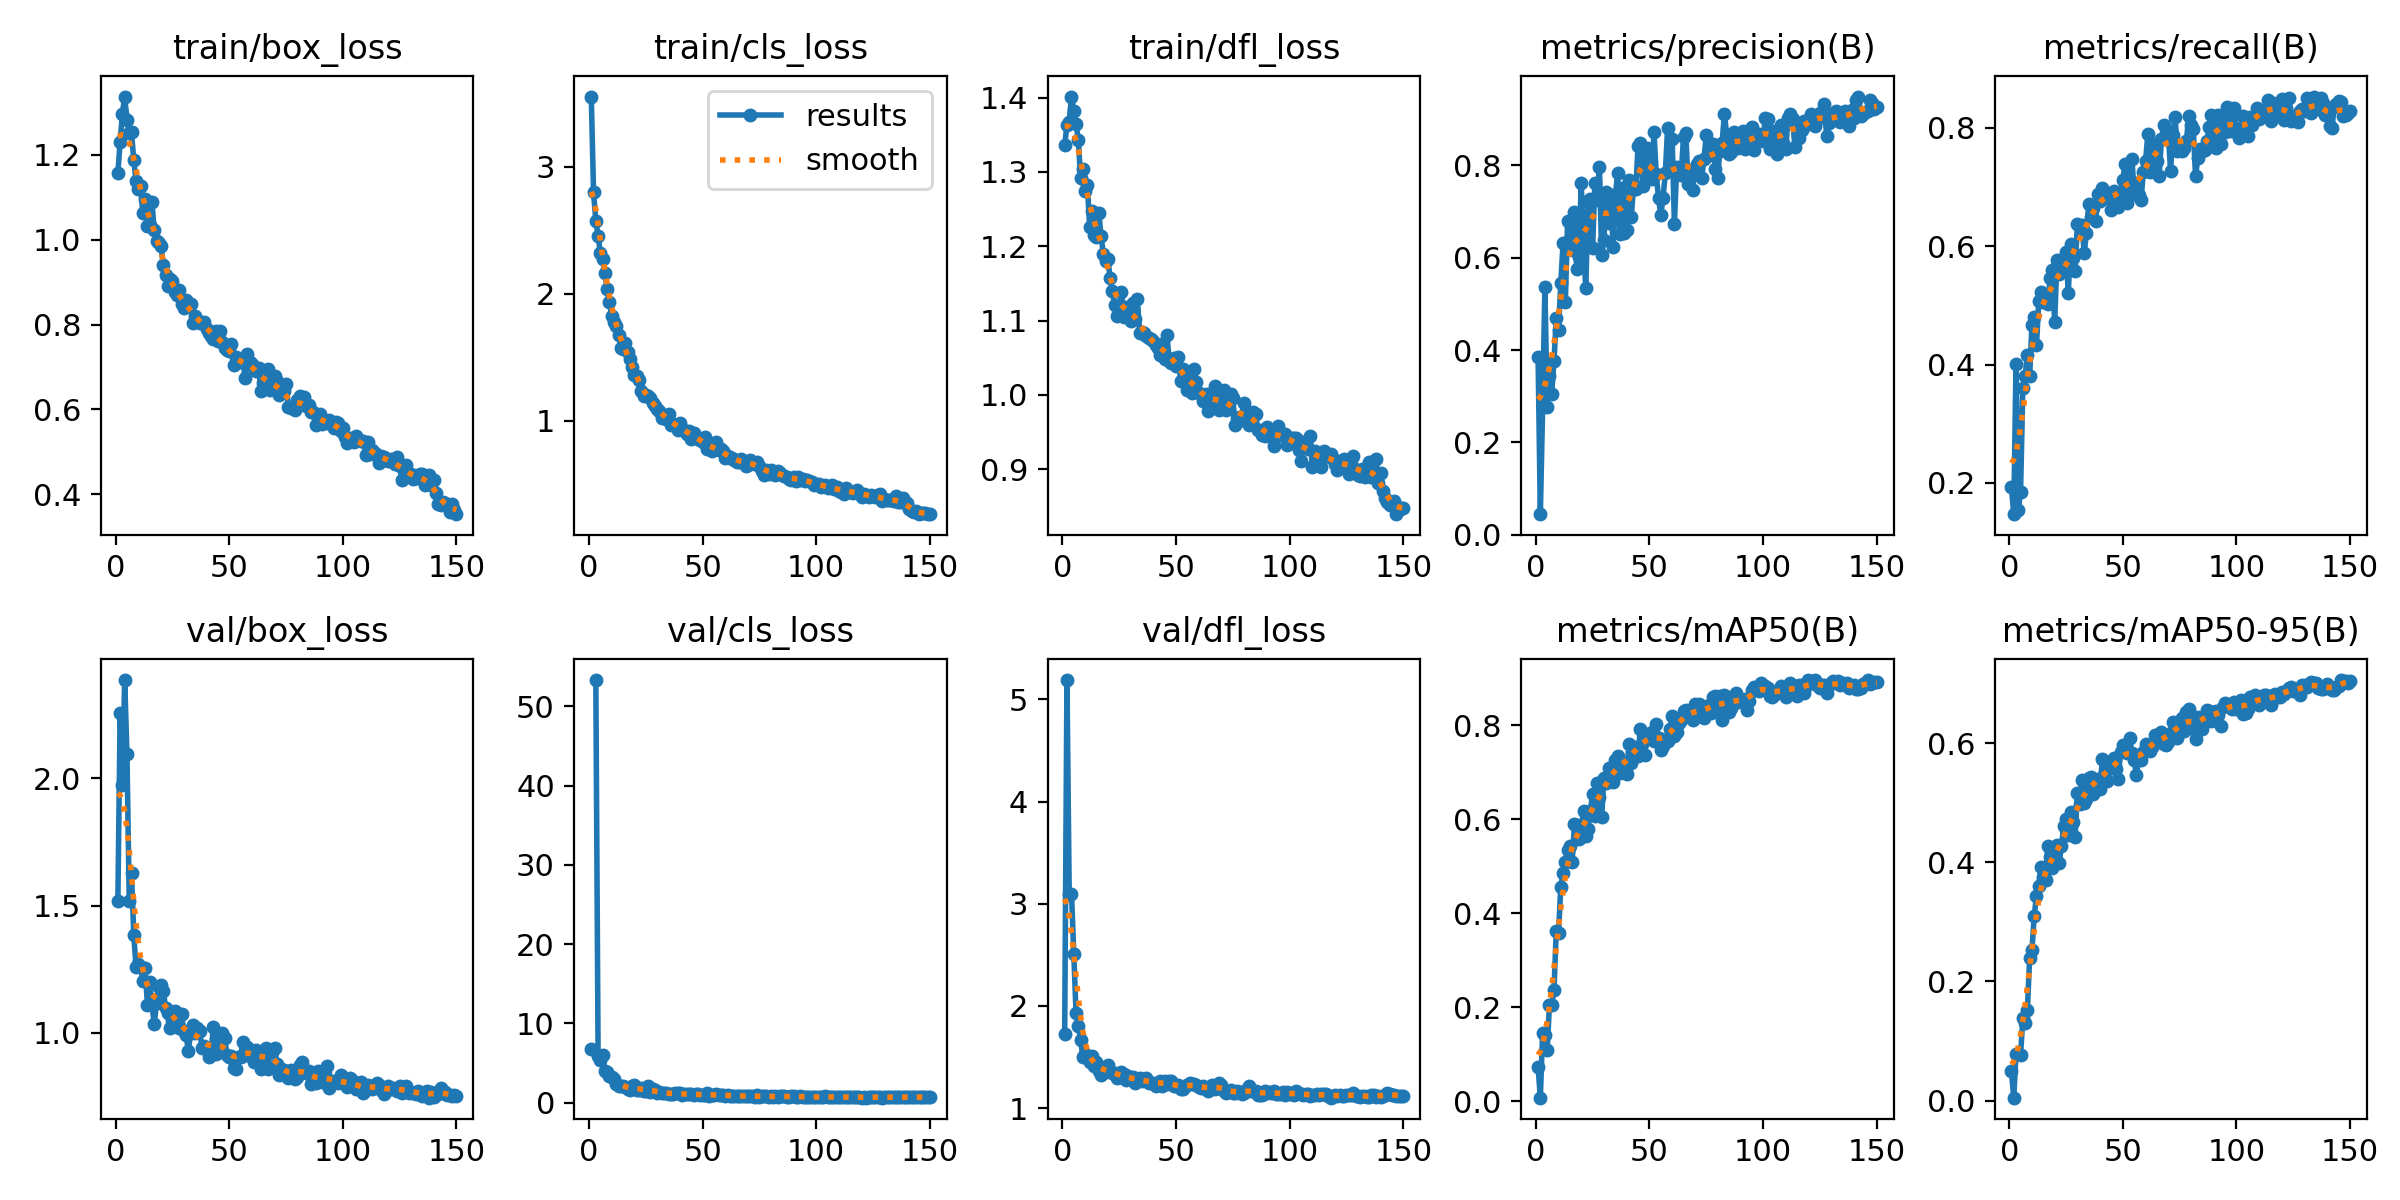

Data behind this chart, as committed beside it:
epoch, time, train/box_loss, train/cls_loss, train/dfl_loss, metrics/precision(B), metrics/recall(B), metrics/mAP50(B), metrics/mAP50-95(B), val/box_loss, val/cls_loss, val/dfl_loss, lr/pg0, lr/pg1, lr/pg2
1, 11.91, 1.157, 3.552, 1.336, 0.3859, 0.1926, 0.07262, 0.04889, 1.52, 6.769, 1.72, 0.0002948, 0.0002948, 0.0002948
2, 23.95, 1.231, 2.8, 1.363, 0.04482, 0.147, 0.00752, 0.00482, 2.256, inf, 5.19, 0.0005939, 0.0005939, 0.0005939
3, 35.88, 1.297, 2.571, 1.368, 0.2765, 0.4015, 0.1459, 0.07881, 1.976, 53.31, 3.092, 0.0008889, 0.0008889, 0.0008889
4, 47.65, 1.337, 2.457, 1.401, 0.5355, 0.1539, 0.1412, 0.07887, 2.387, 5.88, 3.1, 0.000891, 0.000891, 0.000891
5, 59.47, 1.283, 2.318, 1.383, 0.2767, 0.1852, 0.1087, 0.07712, 2.094, 5.423, 2.505, 0.000885, 0.000885, 0.000885
6, 71.19, 1.251, 2.275, 1.365, 0.3439, 0.3605, 0.2046, 0.1379, 1.52, 5.961, 1.931, 0.000879, 0.000879, 0.000879
7, 83.01, 1.252, 2.165, 1.343, 0.3053, 0.38, 0.2039, 0.1296, 1.627, 3.965, 1.802, 0.000873, 0.000873, 0.000873
8, 94.64, 1.187, 2.036, 1.292, 0.3759, 0.4165, 0.2358, 0.1523, 1.384, 3.88, 1.67, 0.000867, 0.000867, 0.000867
9, 106.5, 1.137, 1.934, 1.304, 0.4693, 0.38, 0.3623, 0.2395, 1.258, 3.35, 1.5, 0.000861, 0.000861, 0.000861
10, 118.2, 1.119, 1.826, 1.274, 0.444, 0.4662, 0.3572, 0.2522, 1.27, 3.207, 1.532, 0.000855, 0.000855, 0.000855
11, 130.1, 1.126, 1.777, 1.282, 0.5457, 0.4801, 0.4563, 0.3098, 1.26, 3.049, 1.487, 0.000849, 0.000849, 0.000849
12, 141.8, 1.062, 1.743, 1.225, 0.6307, 0.4322, 0.4857, 0.3437, 1.204, 2.426, 1.45, 0.000843, 0.000843, 0.000843
13, 153.6, 1.096, 1.676, 1.248, 0.5045, 0.5067, 0.5084, 0.3608, 1.254, 2.073, 1.515, 0.000837, 0.000837, 0.000837
14, 165.3, 1.032, 1.576, 1.215, 0.6794, 0.5226, 0.5351, 0.3924, 1.11, 2.16, 1.409, 0.000831, 0.000831, 0.000831
15, 177.1, 1.034, 1.562, 1.213, 0.6409, 0.5063, 0.5425, 0.3753, 1.201, 2.058, 1.45, 0.000825, 0.000825, 0.000825
16, 188.7, 1.088, 1.613, 1.245, 0.6157, 0.5086, 0.5097, 0.3709, 1.112, 1.991, 1.364, 0.000819, 0.000819, 0.000819
17, 200.3, 1.022, 1.542, 1.214, 0.6994, 0.5027, 0.5891, 0.4277, 1.034, 1.714, 1.322, 0.000813, 0.000813, 0.000813
18, 212, 0.9957, 1.482, 1.19, 0.5763, 0.5461, 0.5866, 0.409, 1.117, 1.601, 1.346, 0.000807, 0.000807, 0.000807
19, 223.7, 0.9918, 1.423, 1.181, 0.6018, 0.5599, 0.5585, 0.3899, 1.182, 2.053, 1.387, 0.000801, 0.000801, 0.000801
20, 235.3, 0.9849, 1.357, 1.184, 0.7626, 0.4712, 0.5811, 0.4031, 1.186, 2.191, 1.42, 0.000795, 0.000795, 0.000795
21, 246.9, 0.9392, 1.349, 1.157, 0.6184, 0.5764, 0.6168, 0.4291, 1.164, 1.628, 1.36, 0.000789, 0.000789, 0.000789
22, 258.6, 0.9159, 1.32, 1.139, 0.5342, 0.5523, 0.5631, 0.3991, 1.099, 1.584, 1.347, 0.000783, 0.000783, 0.000783
23, 270.3, 0.8905, 1.231, 1.121, 0.7229, 0.5772, 0.58, 0.4266, 1.078, 1.845, 1.347, 0.000777, 0.000777, 0.000777
24, 281.9, 0.9072, 1.195, 1.106, 0.7279, 0.56, 0.6169, 0.4613, 1.018, 1.517, 1.298, 0.000771, 0.000771, 0.000771
25, 293.6, 0.9033, 1.2, 1.119, 0.6208, 0.5898, 0.6539, 0.4732, 1.048, 1.501, 1.302, 0.000765, 0.000765, 0.000765
26, 305.4, 0.8776, 1.192, 1.139, 0.7609, 0.5208, 0.6056, 0.4453, 1.085, 2.106, 1.355, 0.000759, 0.000759, 0.000759
27, 317, 0.8691, 1.181, 1.104, 0.7254, 0.6034, 0.6757, 0.484, 1.058, 1.329, 1.33, 0.000753, 0.000753, 0.000753
28, 328.8, 0.8824, 1.143, 1.119, 0.7955, 0.5804, 0.6469, 0.4681, 1.02, 1.773, 1.271, 0.000747, 0.000747, 0.000747
29, 340.4, 0.8495, 1.114, 1.109, 0.6047, 0.5584, 0.6049, 0.4427, 1.076, 1.559, 1.314, 0.000741, 0.000741, 0.000741
30, 352, 0.8394, 1.092, 1.099, 0.639, 0.6367, 0.6884, 0.5159, 1.008, 1.194, 1.292, 0.000735, 0.000735, 0.000735
31, 363.7, 0.8568, 1.073, 1.124, 0.7419, 0.6339, 0.6764, 0.4984, 0.9932, 1.332, 1.308, 0.000729, 0.000729, 0.000729
32, 375.3, 0.844, 1.022, 1.102, 0.675, 0.6365, 0.709, 0.5379, 0.93, 1.241, 1.242, 0.000723, 0.000723, 0.000723
33, 387, 0.8493, 1.03, 1.129, 0.736, 0.5887, 0.6823, 0.4991, 0.9981, 1.273, 1.279, 0.000717, 0.000717, 0.000717
34, 398.6, 0.8047, 1.016, 1.084, 0.6235, 0.6219, 0.6785, 0.5057, 1.032, 1.174, 1.291, 0.000711, 0.000711, 0.000711
35, 410.2, 0.8194, 1.051, 1.084, 0.7338, 0.6713, 0.7267, 0.5418, 0.9985, 1.1, 1.261, 0.000705, 0.000705, 0.000705
36, 421.9, 0.8105, 0.9684, 1.084, 0.7836, 0.6496, 0.7331, 0.5426, 1.02, 1.145, 1.286, 0.000699, 0.000699, 0.000699
37, 433.6, 0.8043, 0.9719, 1.079, 0.6513, 0.6638, 0.6986, 0.5143, 1.007, 1.129, 1.291, 0.000693, 0.000693, 0.000693
38, 445.2, 0.8035, 0.9682, 1.077, 0.7503, 0.6417, 0.7198, 0.5397, 0.9409, 1.258, 1.249, 0.000687, 0.000687, 0.000687
39, 456.9, 0.8065, 0.9303, 1.076, 0.6539, 0.6888, 0.7146, 0.5338, 0.95, 1.205, 1.244, 0.000681, 0.000681, 0.000681
40, 468.5, 0.7905, 0.9854, 1.073, 0.6597, 0.6772, 0.6957, 0.5231, 0.9356, 1.264, 1.243, 0.000675, 0.000675, 0.000675
41, 480.1, 0.7803, 0.9294, 1.068, 0.7691, 0.6977, 0.7595, 0.5731, 0.9057, 1.04, 1.22, 0.000669, 0.000669, 0.000669
42, 491.8, 0.7734, 0.9233, 1.064, 0.6877, 0.6874, 0.719, 0.551, 0.9199, 1.066, 1.246, 0.000663, 0.000663, 0.000663
43, 503.4, 0.7667, 0.8976, 1.054, 0.7514, 0.6811, 0.7487, 0.5359, 1.024, 1.079, 1.266, 0.000657, 0.000657, 0.000657
44, 515, 0.7842, 0.9203, 1.069, 0.748, 0.6895, 0.754, 0.5607, 0.9188, 1.077, 1.218, 0.000651, 0.000651, 0.000651
45, 526.6, 0.7612, 0.8532, 1.049, 0.8425, 0.6616, 0.7342, 0.5575, 0.9688, 1.056, 1.266, 0.000645, 0.000645, 0.000645
46, 538.1, 0.7857, 0.9056, 1.081, 0.8478, 0.6929, 0.7919, 0.5742, 0.9305, 0.9961, 1.233, 0.000639, 0.000639, 0.000639
47, 549.9, 0.7584, 0.8697, 1.046, 0.7557, 0.6872, 0.7648, 0.5569, 1.001, 1.045, 1.266, 0.000633, 0.000633, 0.000633
48, 561.5, 0.7444, 0.8547, 1.043, 0.8302, 0.6657, 0.7363, 0.5403, 0.9784, 1.132, 1.26, 0.000627, 0.000627, 0.000627
49, 573.1, 0.7391, 0.8444, 1.05, 0.8367, 0.686, 0.7812, 0.5855, 0.9142, 1.011, 1.213, 0.000621, 0.000621, 0.000621
50, 584.8, 0.7384, 0.8297, 1.039, 0.785, 0.7125, 0.7746, 0.5965, 0.9041, 0.986, 1.216, 0.000615, 0.000615, 0.000615
51, 596.5, 0.7535, 0.8715, 1.051, 0.7709, 0.7395, 0.7861, 0.5909, 0.9091, 0.9777, 1.224, 0.000609, 0.000609, 0.000609
52, 608.1, 0.7046, 0.7776, 1.019, 0.871, 0.6728, 0.7659, 0.5835, 0.8607, 1.196, 1.189, 0.000603, 0.000603, 0.000603
53, 619.7, 0.7237, 0.7842, 1.035, 0.7814, 0.7126, 0.8012, 0.6087, 0.8585, 0.9002, 1.183, 0.000597, 0.000597, 0.000597
54, 631.4, 0.7121, 0.7601, 1.027, 0.7299, 0.748, 0.772, 0.5828, 0.9065, 0.9754, 1.214, 0.000591, 0.000591, 0.000591
55, 643, 0.7109, 0.7737, 1.006, 0.6923, 0.6888, 0.7467, 0.5716, 0.9066, 1.012, 1.226, 0.000585, 0.000585, 0.000585
56, 654.6, 0.7134, 0.8324, 1.02, 0.7298, 0.7063, 0.7551, 0.5457, 0.963, 1.043, 1.244, 0.000579, 0.000579, 0.000579
57, 666.2, 0.6751, 0.7716, 1.003, 0.7832, 0.6858, 0.768, 0.5772, 0.9287, 1.028, 1.236, 0.000573, 0.000573, 0.000573
58, 677.8, 0.7315, 0.7807, 1.035, 0.8806, 0.6778, 0.767, 0.5717, 0.9443, 0.9626, 1.236, 0.000567, 0.000567, 0.000567
59, 689.4, 0.7127, 0.7606, 1.018, 0.7958, 0.7251, 0.7906, 0.5853, 0.9099, 0.9272, 1.226, 0.000561, 0.000561, 0.000561
60, 701, 0.7082, 0.7092, 1.003, 0.8563, 0.7434, 0.8198, 0.598, 0.929, 0.9133, 1.211, 0.000555, 0.000555, 0.000555
... 90 more rows
